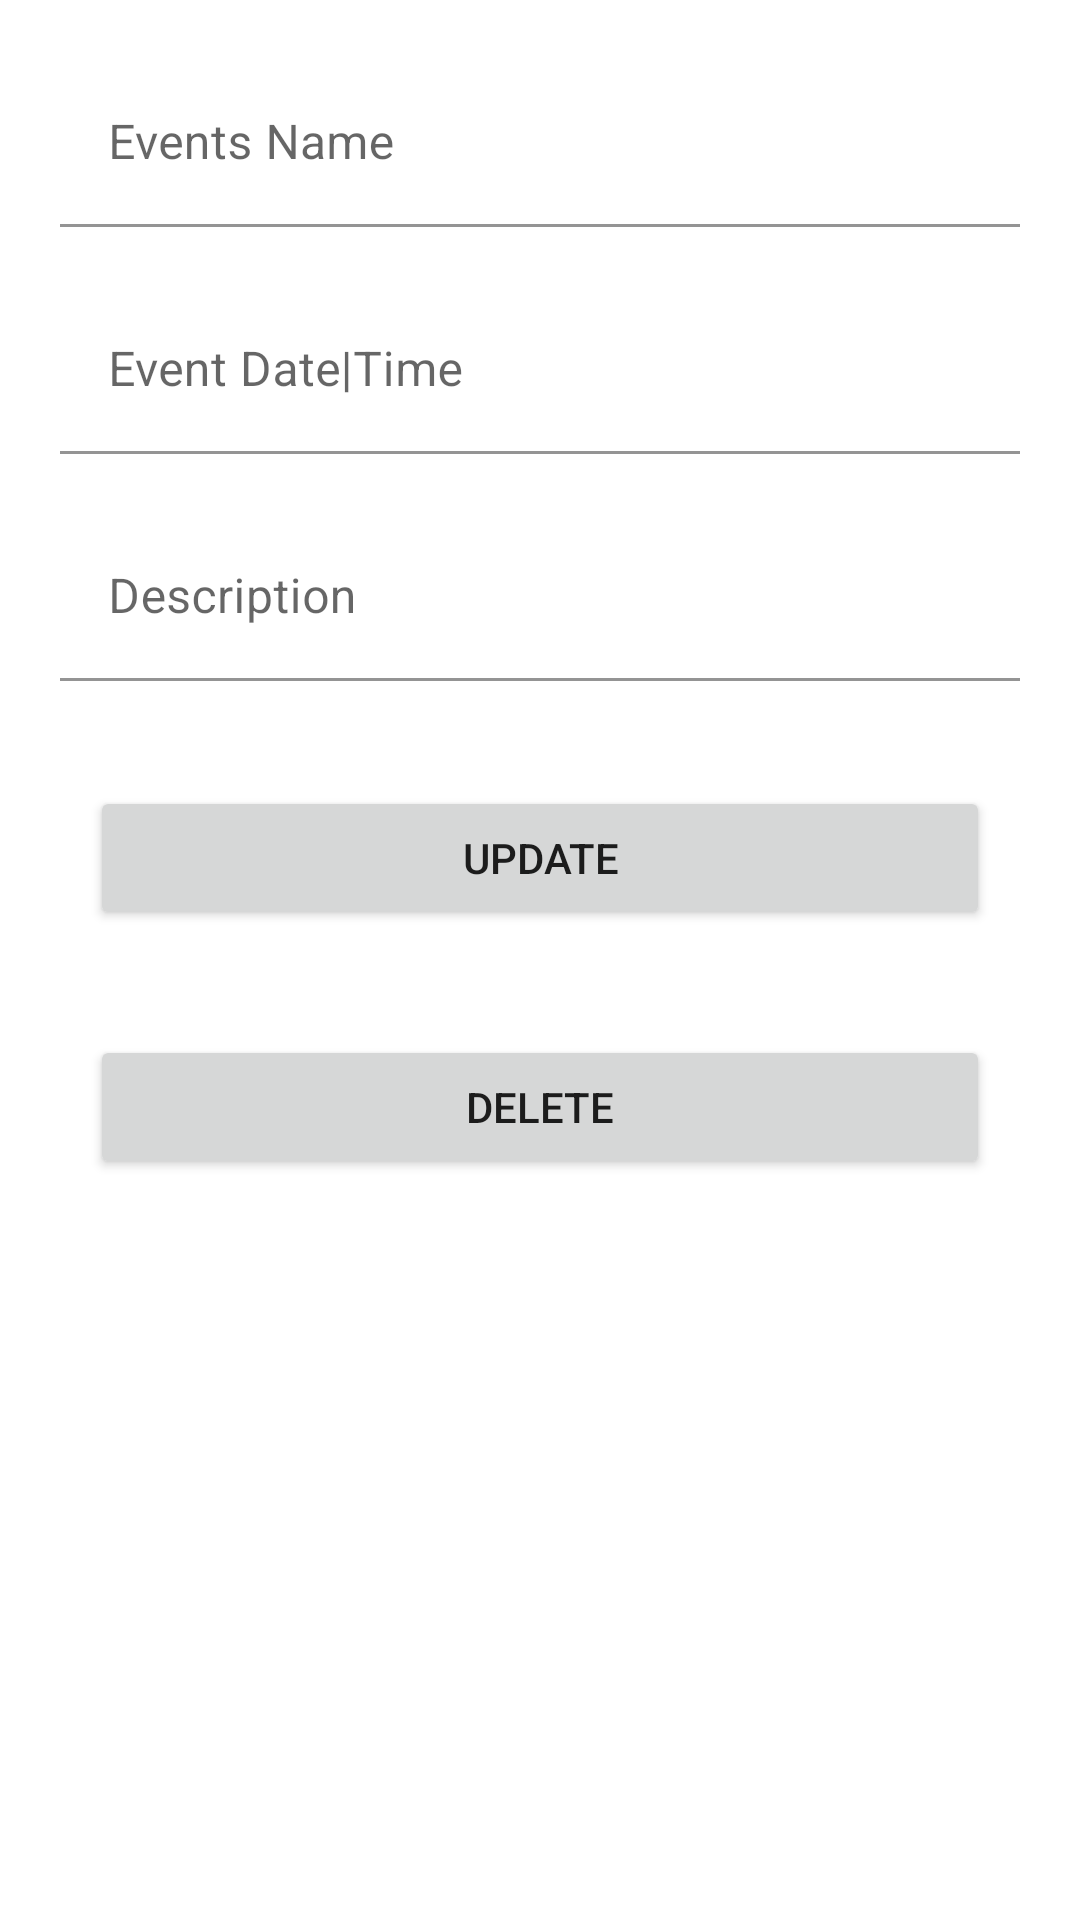

Layout XML and referenced resources for this Android screen:
<!-- AndroidManifest.xml: application theme Theme.ProjectInRealm -->
<!-- res/layout/activity_update_event.xml -->
<?xml version="1.0" encoding="utf-8"?>
<LinearLayout xmlns:android="http://schemas.android.com/apk/res/android"
    xmlns:app="http://schemas.android.com/apk/res-auto"
    xmlns:tools="http://schemas.android.com/tools"
    android:layout_width="match_parent"
    android:layout_height="match_parent"
    android:orientation="vertical"
    tools:context=".events.UpdateEvent">
<com.google.android.material.textfield.TextInputLayout
    android:layout_width="match_parent"
    android:layout_height="wrap_content"
    app:boxBackgroundColor="#00000000">
    <EditText
        android:id="@+id/updateName"
        android:layout_width="match_parent"
        android:layout_height="wrap_content"
        android:layout_marginStart="20dp"
        android:layout_marginTop="20dp"
        android:layout_marginEnd="20dp"
        android:ems="10"
        android:hint="Events Name"
        android:inputType="textPersonName"
        android:minHeight="48dp" />
</com.google.android.material.textfield.TextInputLayout>
    <com.google.android.material.textfield.TextInputLayout
        android:layout_width="match_parent"
        android:layout_height="wrap_content"
        app:boxBackgroundColor="#00000000">
        <EditText
        android:id="@+id/updateDate"
        android:layout_width="match_parent"
        android:layout_height="wrap_content"
        android:layout_marginStart="20dp"
        android:layout_marginTop="20dp"
        android:layout_marginEnd="20dp"
        android:ems="10"
            android:focusable="false"
        android:hint="Event Date|Time"
        android:inputType="date"
        android:minHeight="48dp"
        />
    </com.google.android.material.textfield.TextInputLayout>
    <com.google.android.material.textfield.TextInputLayout
        android:layout_width="match_parent"
        android:layout_height="wrap_content"
        app:boxBackgroundColor="#00000000">

    <EditText
        android:id="@+id/updateTime"
        android:layout_width="match_parent"
        android:layout_height="wrap_content"
        android:layout_marginStart="20dp"
        android:layout_marginTop="20dp"
        android:layout_marginEnd="20dp"
        android:ems="10"
        android:focusable="false"
        android:hint="Description"
        android:inputType="textLongMessage"
        android:minHeight="48dp"/>
    </com.google.android.material.textfield.TextInputLayout>

    <Button
        android:layout_width="match_parent"
        android:layout_height="wrap_content"
        android:id="@+id/update"
        android:layout_marginStart="30dp"
        android:layout_marginTop="35dp"
        android:layout_marginEnd="30dp"
        android:text="update" />
    <Button
        android:layout_width="match_parent"
        android:layout_height="wrap_content"
        android:id="@+id/delete"
        android:layout_marginStart="30dp"
        android:layout_marginTop="35dp"
        android:layout_marginEnd="30dp"
        android:text="delete"/>

</LinearLayout>
<!-- resources referenced by this layout -->
<resources>
  <style name="Theme.ProjectInRealm" parent="Theme.MaterialComponents.DayNight.DarkActionBar">
          
          <item name="colorPrimary">#0385BF</item>
          <item name="colorPrimaryVariant">#0385BF</item>
          <item name="colorOnPrimary">@color/white</item>
          
          <item name="colorSecondary">#0C9FE1</item>
          <item name="colorSecondaryVariant">#0C9FE1</item>
          <item name="colorOnSecondary">@color/white</item>
          
          <item name="android:statusBarColor" tools:targetApi="l">?attr/colorPrimaryVariant</item>
          
      </style>
  <!-- not gathered from this repository: default colours our renderer supplied (Android Studio template values) -->
  <color name="white">#FFFFFFFF</color>
</resources>
